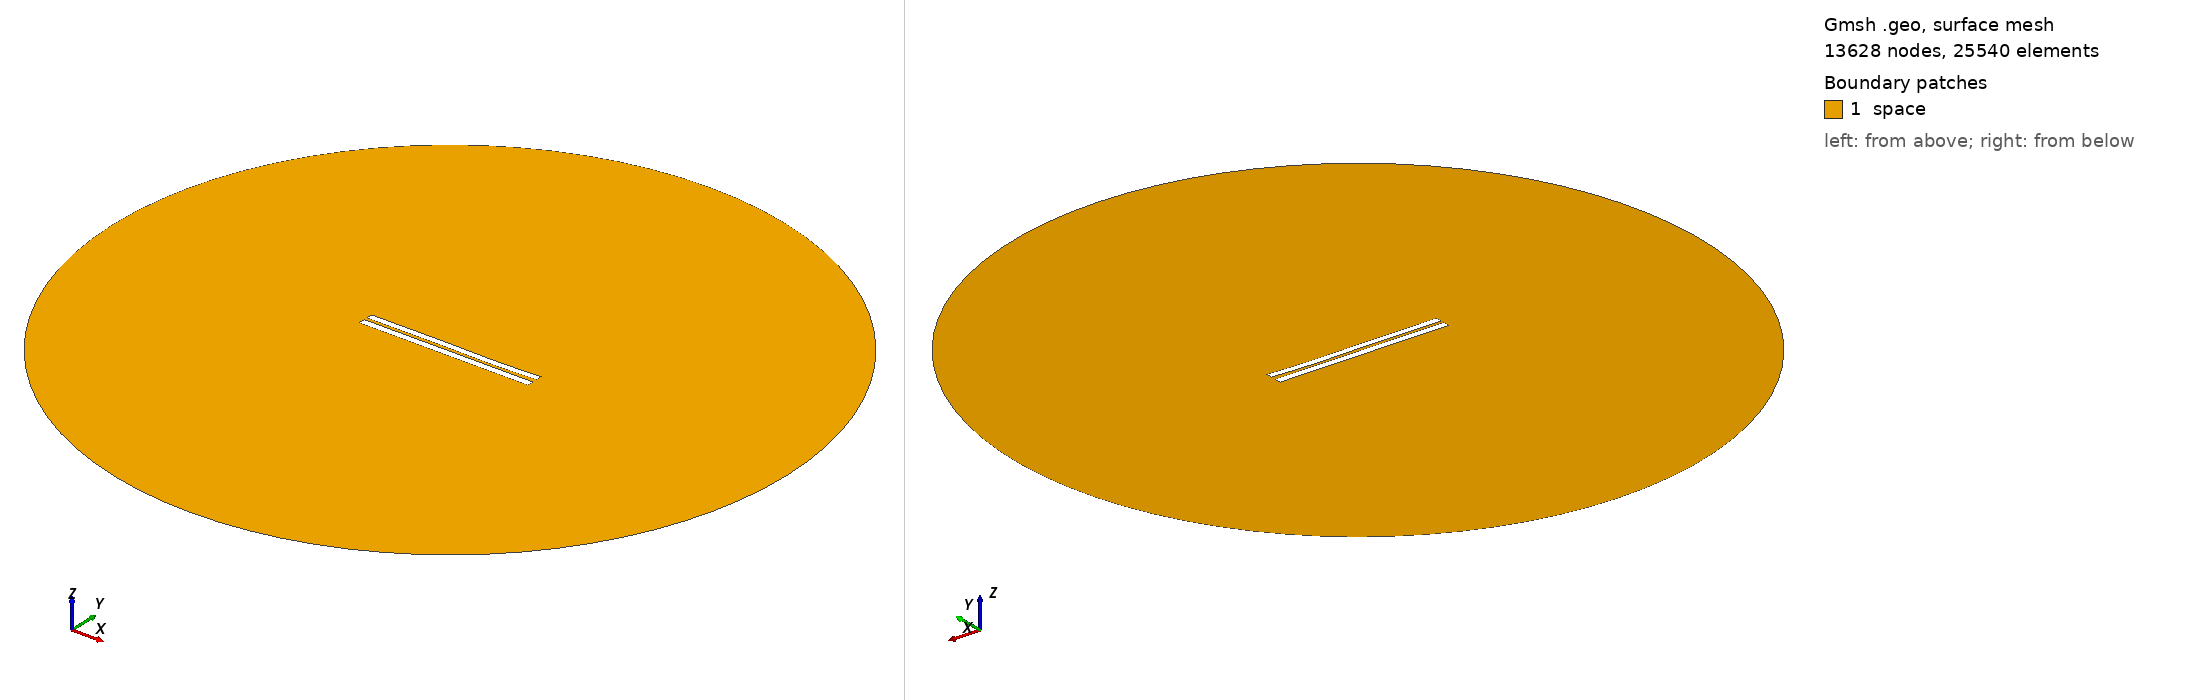

Gmsh geometry script, surface-meshed: 13628 nodes, 25540 surface elements. Boundary patches (legend numbers): 1 space. Left view from above one corner, right view from below the opposite corner. Legend entries are the model's physical surfaces. The drawing asked Gmsh for element sizes between 1% and 20% of the model's largest extent; the script's own settings can give other sizes.

=== 4172.geo (drawn) ===
//---------------------------------------
// Geometry kernel
//---------------------------------------

SetFactory("OpenCASCADE");



//---------------------------------------
// Parameters of the geometry
//---------------------------------------

// Overetch of the upper plate
overetch = 0.125;

// Distance between the plates
distance = 1.75;

// Discretization over the x axis (for the deformation)
nx = 50; 

// Length of the plate
L = 100 - overetch; 

// Number of modes
n = 4; 

// 1st mode coefficient
coeff(1) = 0.07499999999999998;
beta(1) = 0.596864 * 3.1415926535 / L;

// 2nd mode coefficient
coeff(2) = -0.075;
beta(2) = 1.49418 * 3.1415926535 / L;

// 3rd mode coefficient
coeff(3) = 0.15;
beta(3) = 2.50025 * 3.1415926535 / L;

// 4th mode coefficient
coeff(4) = -0.075;
beta(4) = 3.49999 * 3.1415926535 / L;



//---------------------------------------
// Upper plate (deformed rectangle)
//---------------------------------------

// Coordiantes of the upper plate
xmin = -50;
xmax = 50 - overetch;

// Height of the upper plate
yheight = 4 - 2 * overetch;

// Indexes of the points
UpperID[] = {};
LowerID[] = {};
LeftID[] = {};
RightID[] = {};

// Point index
p = 1;

// Horizontal edges
For i In {1:nx}
    x = xmin + (i-1)*(xmax - xmin)/(nx-1);

    y_bottom = distance / 2 + overetch;
    For j In {1:n}
        C = (Cosh(beta(j)*L) + Cos(beta(j)*L)) / (Sinh(beta(j)*L) + Sin(beta(j)*L));
        y_bottom  = y_bottom + coeff(j) * (Cosh(beta(j)*(x+50)) - Cos(beta(j)*(x+50)) - C * (Sinh(beta(j)*(x+50)) - Sin(beta(j)*(x+50))));
    EndFor

    y_top = y_bottom + yheight;

    Point(p) = {x, y_top, 0, 1.0};
    UpperID[i] = p;
    p = p + 1;

    Point(p) = {x, y_bottom, 0, 1.0};
    LowerID[i] = p;
    p = p + 1;
EndFor

// Create point lists
UpperPts[] = {}; LowerPts[] = {};
For i In {1:nx}
  UpperPts[] += {UpperID[i]};
  LowerPts[] += {LowerID[i]};
EndFor

// Build splines
Spline(1) = {UpperPts[]};
Spline(2) = {LowerPts[]};
Line(3) = {LowerPts[nx-1], UpperPts[nx-1]};
Line(4) = {LowerPts[0], UpperPts[0]};

// Build the plane surface
Curve Loop(1) = {2, 3, -1, -4};
Plane Surface(1) = {1};



//---------------------------------------
// Lower plate (rectangle)
//---------------------------------------

// Vertices
Point(1001) = {-50, -1, 0, 1.0};
Point(1002) = { 50, -1, 0, 1.0};
Point(1003) = { 50,  -5, 0, 1.0};
Point(1004) = {-50,  -5, 0, 1.0};

// Edges
Line(5) = {1001, 1002};
Line(6) = {1002, 1003};
Line(7) = {1003, 1004};
Line(8) = {1004, 1001};

// Plane surface
Line Loop(2) = {5, 6, 7, 8};
Plane Surface(2) = {2}; 



//---------------------------------------
// Outer (fictious) boundary
//---------------------------------------

// Points
Point(1005) = {0, 0, 0};       // Center
Point(1006) = {200, 0, 0};     // Start point
Point(1007) = {0, 200, 0};     // 90 degrees
Point(1008) = {-200, 0, 0};    // 180 degrees
Point(1009) = {0, -200, 0};    // 270 degrees

// Circle arcs (each needs start, center, end)
Circle(9) = {1006, 1005, 1007};
Circle(10) = {1007, 1005, 1008};
Circle(11) = {1008, 1005, 1009};
Circle(12) = {1009, 1005, 1006};

// Plane surface for the entire domain
Curve Loop(3) = {9, 10, 11, 12};
Surface(3) = {3};

// Subtract the plates from the whole domain to obtain the actual domain where we want to solve the equations
BooleanDifference{ Surface{3}; Delete; }{ Surface{1}; Surface{2}; Delete; }




//---------------------------------------
// Transfinite Lines/Curves
//---------------------------------------

// Set the number of points on the boundaries
r = 7;

// Plates
Transfinite Curve {1, 2} = 50*r Using Progression 1;
Transfinite Curve {3, 4} = 2*r Using Progression 1;
Transfinite Line {5, 7} = 50*r Using Progression 1;
Transfinite Line {6, 8} = 2*r Using Progression 1;

// Outer boundary
Transfinite Line {9, 10, 11, 12} = 20 Using Progression 1;



//---------------------------------------
// Physical groups
//---------------------------------------                

// Physical curves (boundaries)
Physical Line("force_segment", 10) = {2};
Physical Line("upper_plate", 11) = {1, 3, 4};
Physical Line("lower_plate", 12) = {5, 6, 7, 8};
Physical Line("boundary", 20) = {9, 10, 11, 12};

// Physical Surfaces
Physical Surface("space", 30) = {3};



//---------------------------------------
// 6. Generate the Mesh
//---------------------------------------

// 2D mesh generation
Mesh 2;
